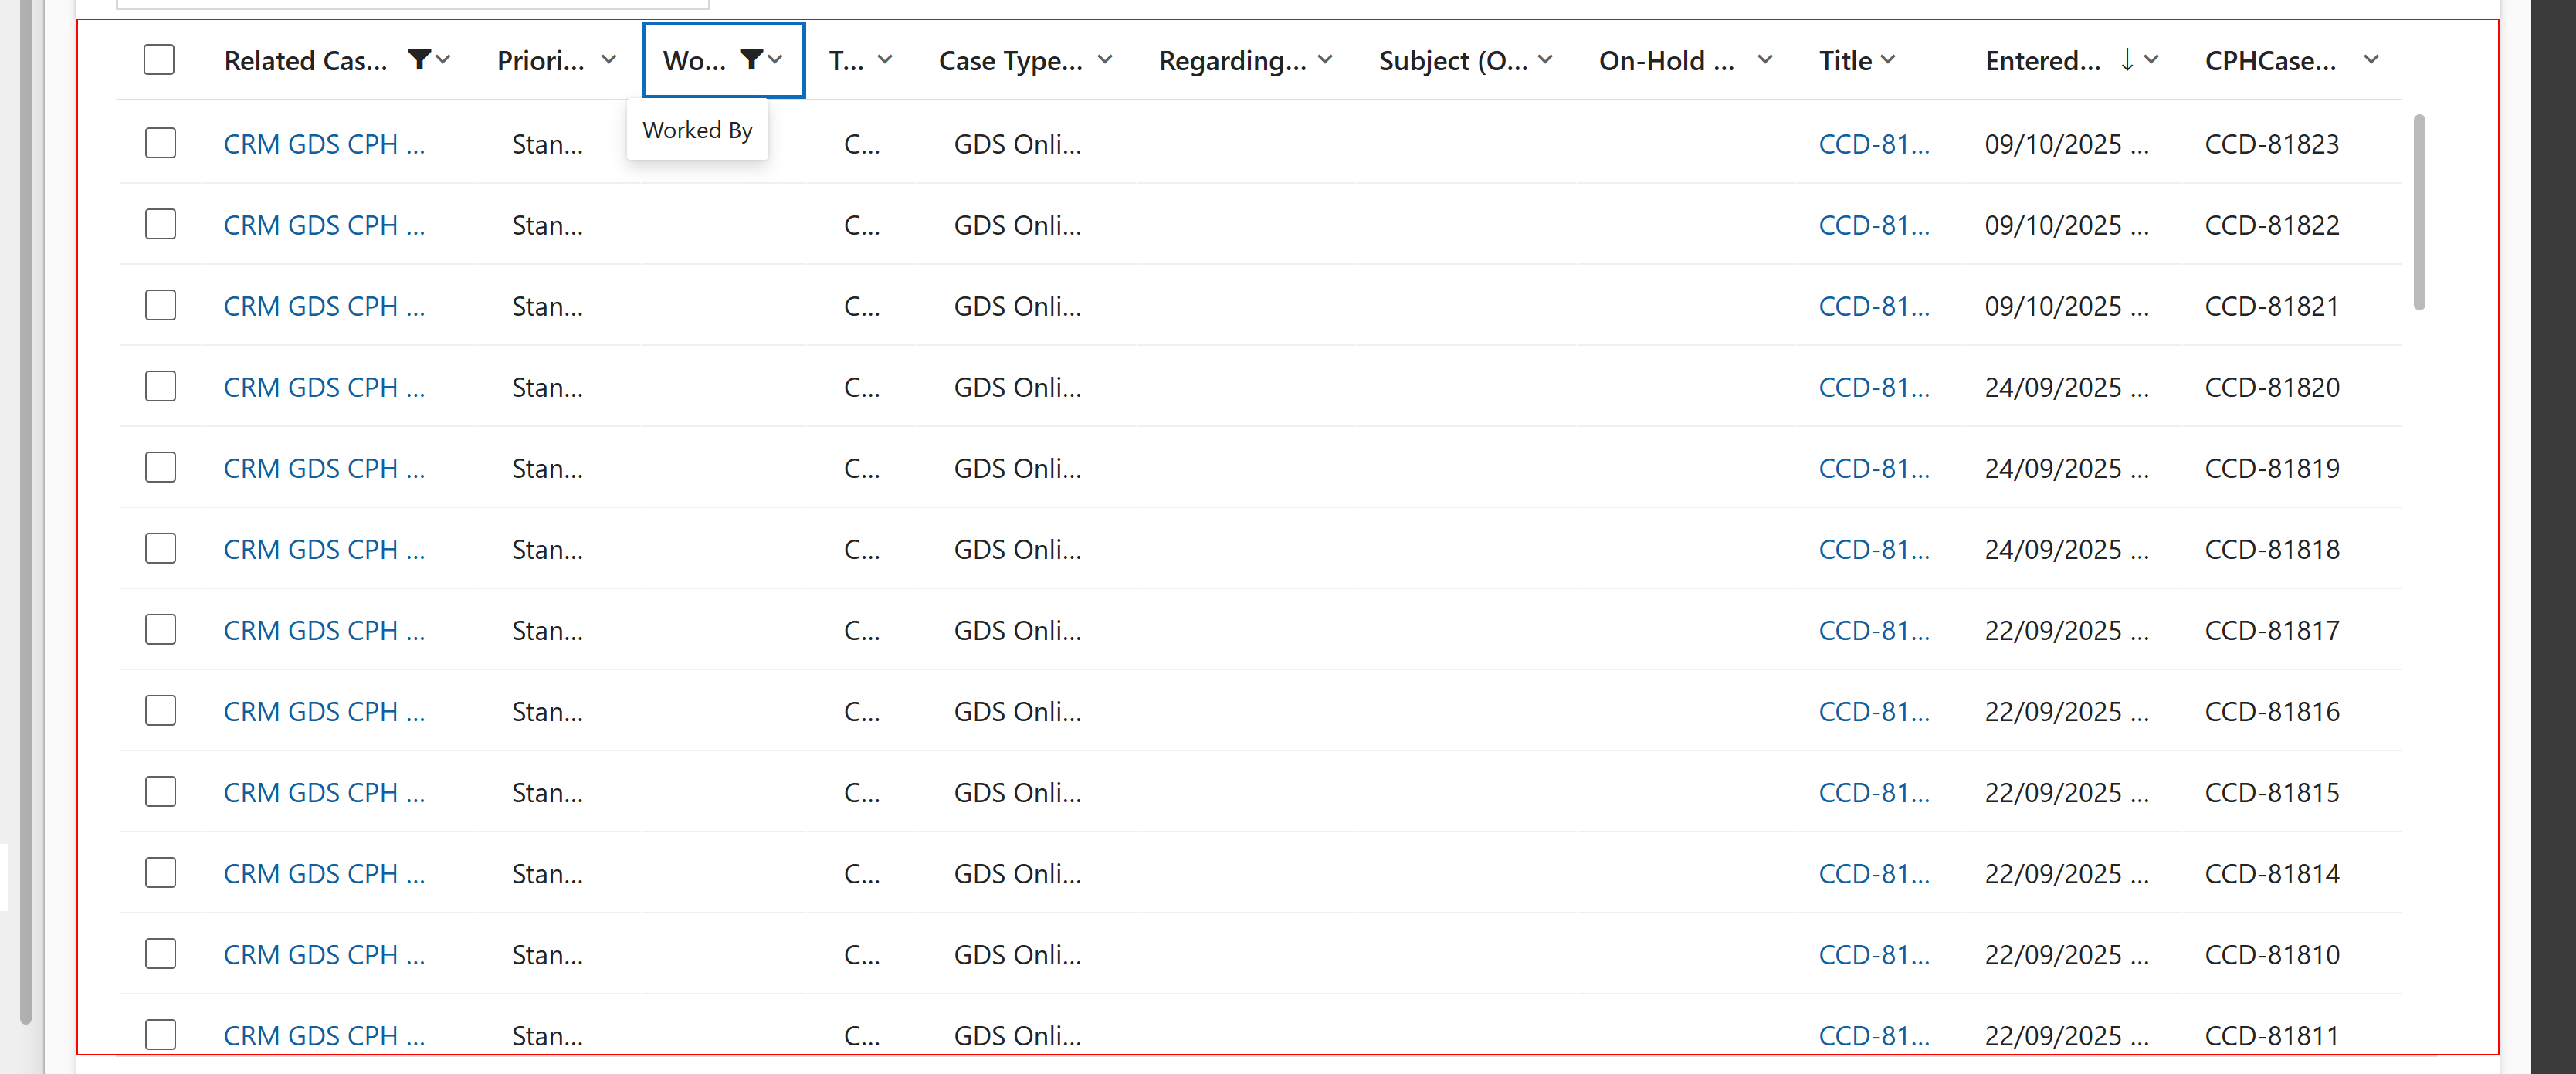
Workflow: Sequence

Step 1: find the element in window 'Queue Items CPH Allocations Queue Items - Dynamics 365' (msedge.exe)
